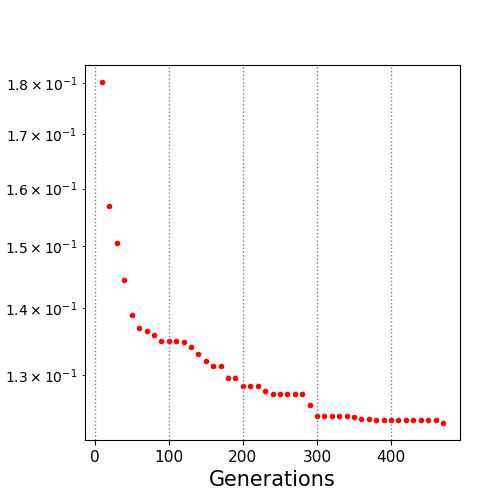

The table this chart was drawn from, first rows:
10.0, 0.180138
20.0, 0.1569
30.0, 0.1506
40.0, 0.1445
50.0, 0.139
60.0, 0.1371
70.0, 0.1365
80.0, 0.136
90.0, 0.135
100.0, 0.135
110.0, 0.135
120.0, 0.1348
130.0, 0.1342
140.0, 0.1331
150.0, 0.132
160.0, 0.1313
170.0, 0.1313
180.0, 0.1295
190.0, 0.1295
200.0, 0.1285
210.0, 0.1285
220.0, 0.1285
230.0, 0.1278
240.0, 0.1273
250.0, 0.1273
260.0, 0.1273
270.0, 0.1273
280.0, 0.1273
290.0, 0.1258
300.0, 0.1242
310.0, 0.1242
320.0, 0.1242
330.0, 0.1242
340.0, 0.1242
350.0, 0.1241
360.0, 0.1237
370.0, 0.1237
380.0, 0.1236
390.0, 0.1236
400.0, 0.1236
410.0, 0.1236
420.0, 0.1236
430.0, 0.1236
440.0, 0.1236
450.0, 0.1236
460.0, 0.1236
470.0, 0.1232
